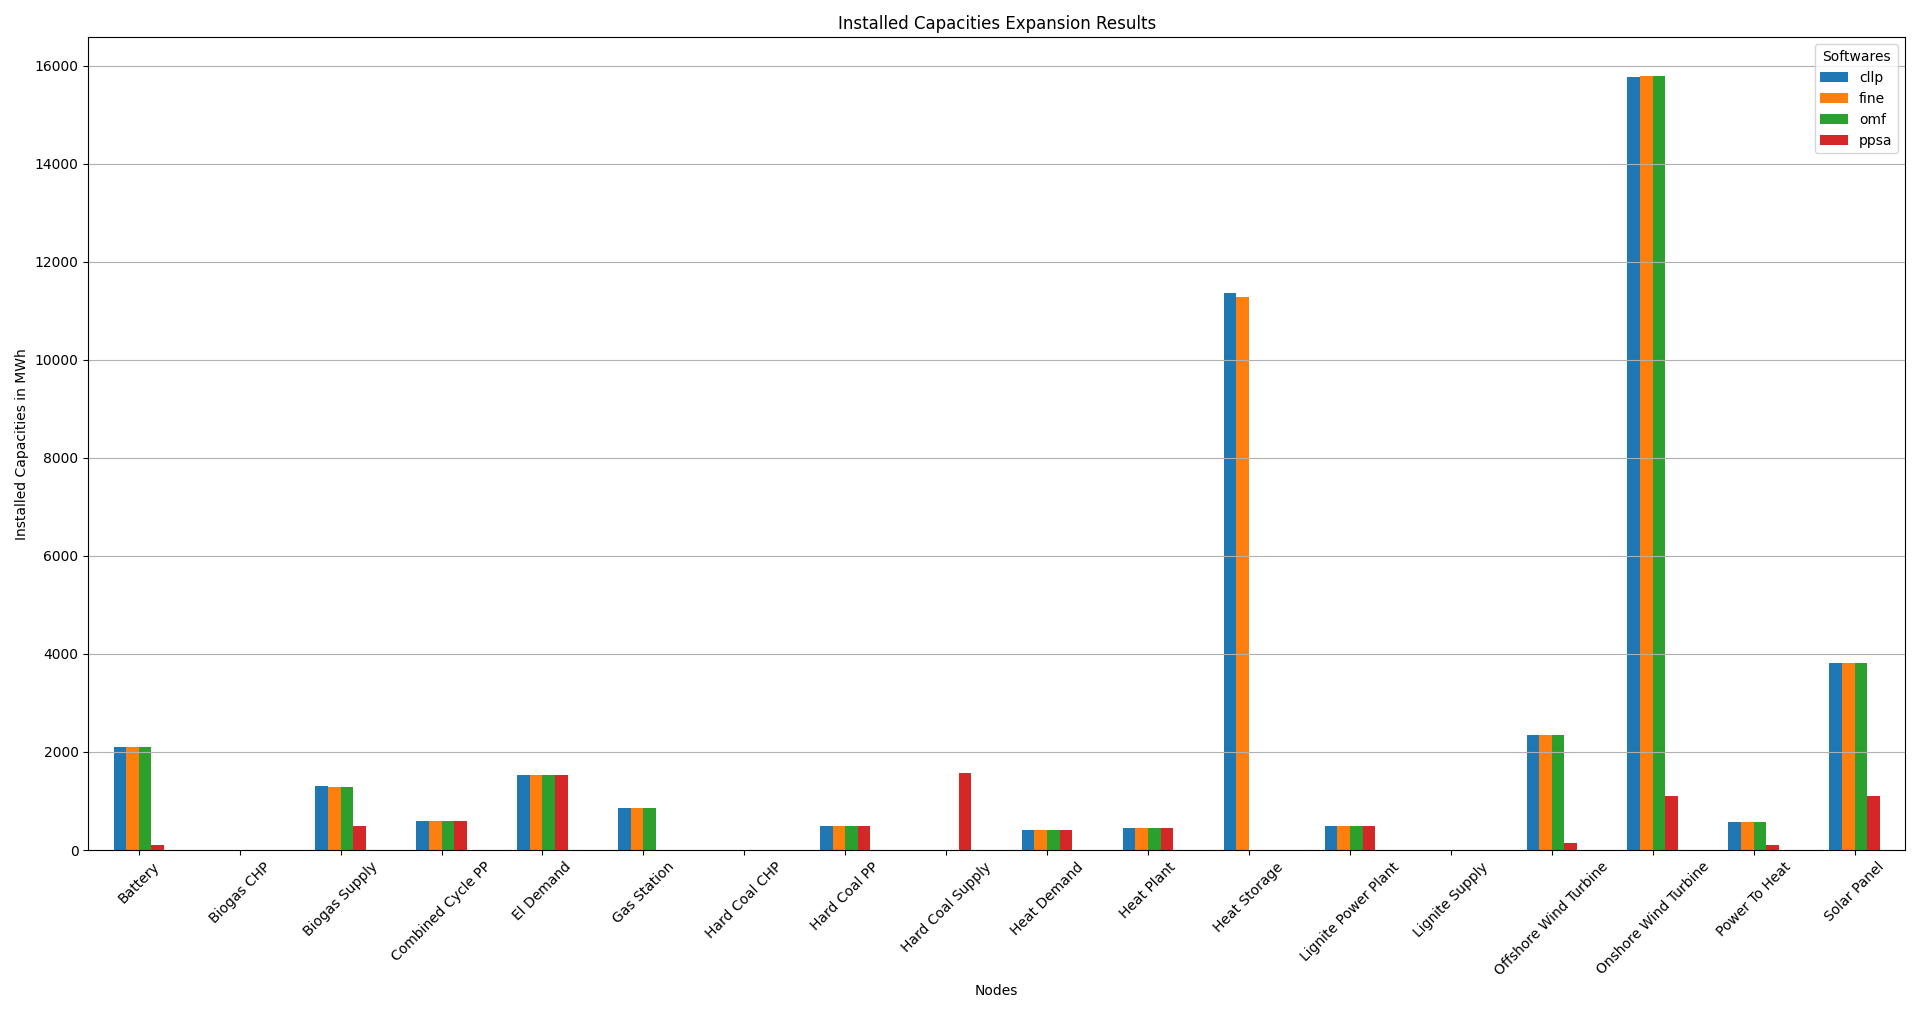

The table this chart was drawn from, first rows:
Nodes, cllp, fine, omf, ppsa
Battery, 2104, 2104, 2104, 100.0
Biogas CHP,"[649.6665625, 519.73325]","[…, , , , 
Biogas Supply, 1299, 1290, 1290, 500.0
Combined Cycle PP, 600.0, 600.0, 600.0, 600.0
El Demand, 1526, 1526, 1526, 1526
Gas Station, 847.0, 852.0, 852.0, 
Hard Coal CHP,"[300.0, 300.0]","[300.0, …, , , , 
Hard Coal PP, 500.0, 500.0, 500.0, 500.0
Hard Coal Supply, 0.0, 0.0, 0.0, 1576
Heat Demand, 399.0, 399.0, 399.0, 399.0
Heat Plant, 450.0, 450.0, 450.0, 450.0
Heat Storage, 11357, 11272, , 113392
Lignite Power Plant, 500.0, 500.0, 500.0, 500.0
Lignite Supply, 0.0, 0.0, 0.0, 
Offshore Wind Turbine, 2347, 2346, 2346, 150.0
Onshore Wind Turbine, 15776, 15787, 15787, 1100
Power To Heat, 576.0, 576.0, 576.0, 99.0
Solar Panel, 3811, 3809, 3809, 1100
